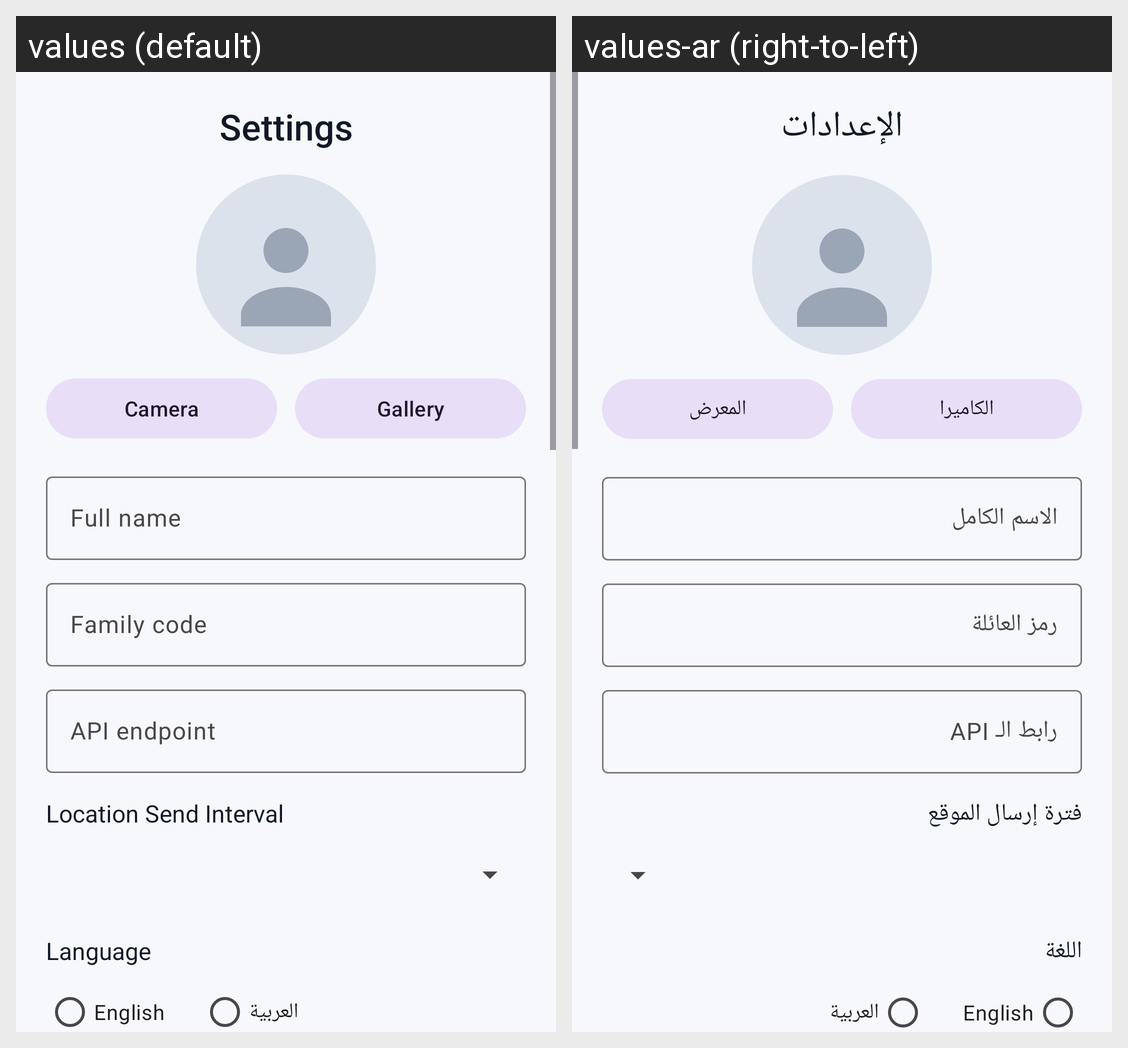

This grid shows one Android layout under two languages. Give, for every string resource on the screen, its name, the default text and each shown locale's text.
Android screen res/layout/activity_settings.xml rendered under 2 locales, left to right: values (default), values-ar (right-to-left). Device: Nexus 5 (rendered at 1080×1920; each locale shown at half size, 540×960, under a caption strip naming it); theme Theme.FamilyLocationSender.
Strings drawn on this screen, with the default value and each locale's value (text and hints the layout hard-codes, and strings that could not be matched under every locale, appear in the picture but are not listed):

settings
  values: Settings
  values-ar: الإعدادات

take_photo
  values: Camera
  values-ar: الكاميرا

pick_gallery
  values: Gallery
  values-ar: المعرض

full_name
  values: Full name
  values-ar: الاسم الكامل

family_code
  values: Family code
  values-ar: رمز العائلة

api_endpoint
  values: API endpoint
  values-ar: رابط الـ API

update_interval
  values: Location Send Interval
  values-ar: فترة إرسال الموقع

language
  values: Language
  values-ar: اللغة

english
  values: English
  values-ar: English

arabic
  values: العربية
  values-ar: العربية
